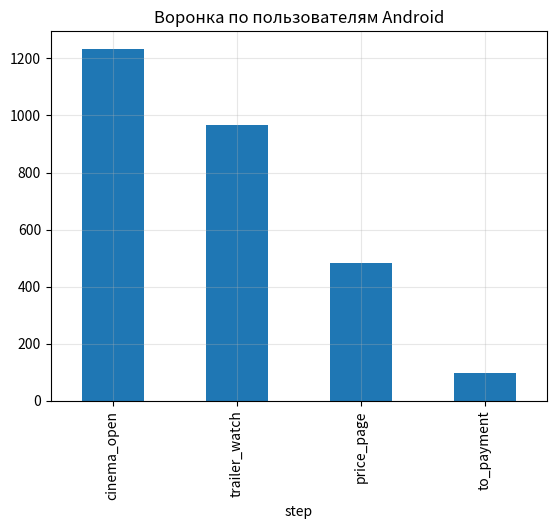
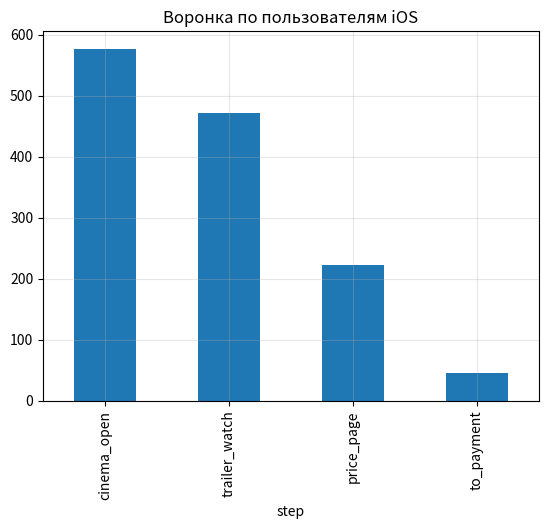
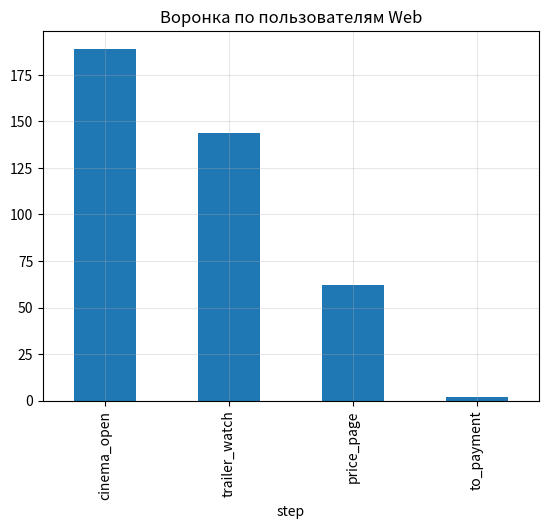
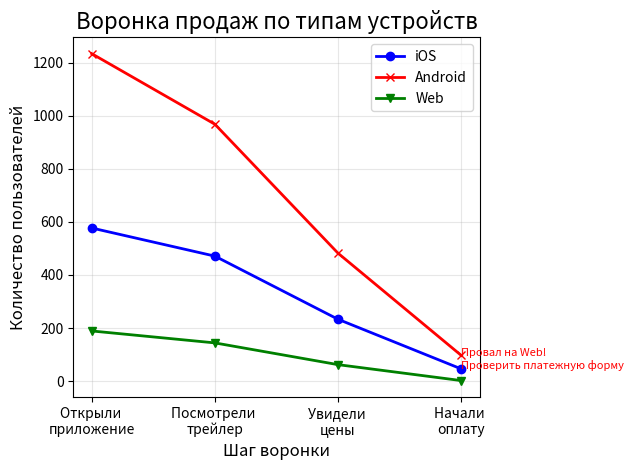

Here is the Python script that generated these plots, in order:
import pandas as pd
import numpy  as np
from datetime import datetime, timedelta
import matplotlib.pyplot as plt


np.random.seed(42)

#Таблица с пользователями магазина
users = []
for user_id in range(1, 2001): #Создаем список 2000 пользователей
    reg_date = datetime(2026,2,1) + timedelta(days=np.random.randint(0,29)) #Создание переменной по дате регистрации пользователя на сайте (1-28 число месяца)
    device = np.random.choice(['iOS', 'Android', 'Web'], p=[0.3, 0.6, 0.1]) # random.choice выбирает рандомный элемент из списка, где p= это вероятность сколько чего в процентах (то есть WEB меньше вмего, чаще всего заходят через телефон)
    users.append([user_id, reg_date, device])

df_users = pd.DataFrame(users, columns=['user_id', 'reg_date', 'device']) #Создание датафрейма на основе колонок, которые были созданы
print(df_users.head()) #Первичный обзор нашей таблицы
#print(df_users.isnull().sum()) #Проверка на пропуски (пропусков нет)

#Создание событий пользователей
events = []
for user_id in range(1, 2001): #Проход по каждому пользователю
    device = df_users[df_users['user_id'] == user_id]['device'].values[0]
    steps = ['cinema_open', 'trailer_watch', 'price_page', 'to_payment'] #4 шага воронки, где начинается все с захода на страница, оканчивая оплатой фильма
    num_steps = 1 #Каждый пользователь сделал минимум 1 действие (открыл приложение)
    if np.random.random() > 0.2: # Отсеиваем кол-во людей до 2 стадии
        num_steps = 2 #80% пользователей дошло до 2 шага (просмотр трейлера)
    if np.random.random() > 0.5 and num_steps >= 2:
        num_steps = 3  #Здесь делаем так, что половина отсмотревших трейлер перешло дальше к 3 шагу (переход к ценам)
    if device == 'Web' and num_steps >= 3:
        if np.random.random() > 0.95:  # 5% успеха
            num_steps = 4
        else:
            num_steps = 3
        # Только 5% Web-пользователей доходят до оплаты (вместо обычных 20%)  # 5% конверсии
    elif num_steps >= 3:
        if np.random.random() > 0.8:
            num_steps = 4 #20% дошедших до цены начинают оплату
        else:
            num_steps = 3

    event_times = []
    for i in range(num_steps): #Добавляем время событий каждого шага по воронке
        if i == 0:
            time_offset = np.random.randint(1, 60)
        else:
            time_offset = event_times[-1] + np.random.randint(1, 60)

        event_time = reg_date + timedelta(minutes=time_offset)
        event_times.append(time_offset)
        events.append([user_id, steps[i], event_time])

df_events = pd.DataFrame(events, columns=['user_id', 'step', 'event_time'])

print(df_events.head()) #Просмотр таблицы с событиями
# print(df_events.isnull().sum()) #Проверка на генерацию, нет ли пропусков в таблице

funnel = df_events.groupby('step')['user_id'].nunique().sort_values(ascending=False)
#Делаем переменную с воронкой по каждому шагу события по каждому пользователю, где смотрим как все развивалось

print(f'Всего пользователей - {df_users["user_id"].nunique()}')

print('\nВоронка:')
for i in range(len(funnel)-1):
    step1 = funnel.iloc[i]
    step2 = funnel.iloc[i+1]
    conv = step2 / step1 * 100  if step1 > 0 else 0
    print(f'{funnel.index[i]} → {funnel.index[i+1]}: {conv:.1f}% ')


df_merge = df_users.merge(df_events, on='user_id')
funnel_by_device = df_merge.groupby(['device', 'step'])['user_id'].nunique()
print(funnel_by_device)

#Графики по конверсии каждого дейвайса
show_android = funnel_by_device['Android'].sort_values(ascending=False).plot(kind='bar')
plt.title('Воронка по пользователям Android')
plt.grid(True, alpha=0.3)
plt.show()

show_iOS = funnel_by_device['iOS'].sort_values(ascending=False).plot(kind='bar')
plt.title('Воронка по пользователям iOS')
plt.grid(True, alpha=0.3)
plt.show()

show_Web = funnel_by_device['Web'].sort_values(ascending=False).plot(kind='bar')
plt.title('Воронка по пользователям Web')
plt.grid(True, alpha=0.3)
plt.show()

print('=' * 100)
print(f'Конверсии по каждому устройству:')
#Считаем конверсию по iOS
users_open_iOS = funnel_by_device.loc[('iOS', 'cinema_open')]
users_payment_iOS = funnel_by_device.loc[('iOS', 'to_payment')]
conv_iOS = users_payment_iOS / users_open_iOS * 100 if users_open_iOS > 0 else 0
print(f'🎯Конверсия iOS : {conv_iOS:.2f}%')

#Считаем конверсию по Android
users_open_android = funnel_by_device.loc[('Android', 'cinema_open')]
users_payment_android = funnel_by_device.loc[('Android', 'to_payment')]
conv_android = users_payment_android / users_open_android * 100 if users_open_android > 0 else 0
print(f'🎯Конверсия Android : {conv_android:.2f}%')

#Считаем конверсию по Web
users_open_web = funnel_by_device.loc[('Web', 'cinema_open')]
users_payment_web = funnel_by_device.loc[('Web', 'to_payment')]
conv_web = users_payment_web / users_open_web * 100 if users_open_web > 0 else 0
print(f'🔴Конверсия Web : {conv_web:.2f}%')


#Соединяем все три конверсии для визуальной картины
steps = ['Открыли \nприложение', 'Посмотрели \nтрейлер', 'Увидели \nцены', 'Начали \nоплату']
#Берем значение по каждой воронке типов устройств
iOS_conv = [577, 471, 233, 46]
android_conv = [1234, 968, 482, 97]
web_conv = [189, 144, 62, 2]
#График для визуализации конверсий
plt.plot(steps, iOS_conv, label='iOS', color='blue', linewidth=2, marker='o')
plt.plot(steps, android_conv, label='Android', color='red', linewidth=2, marker='x')
plt.plot(steps, web_conv, label='Web', color='green', linewidth=2, marker='v')
plt.xlabel('Шаг воронки', fontsize=12)
plt.ylabel('Количество пользователей', fontsize=12)
plt.title('Воронка продаж по типам устройств', fontsize=16)
plt.legend()
plt.grid(True, alpha=0.3)
plt.annotate('Провал на Web!\nПроверить платежную форму', xy=(steps[-1], iOS_conv[-1]), xytext=(steps[-1], iOS_conv[-1]), color='red', fontsize=8)
plt.tight_layout()
plt.savefig('funnel_analysis.png', dpi=150)
plt.show()


#Добавим выводы и рекомендации по бизнесу

print('=' * 100)
print('✅Выводы по проекту:')
print('1. 👑Большее количество пользователей Кино-онлайн используют мобильную версию, чем веб-браузер')
print('2. 🔥На iOS и Android % конверсии практически одинаковый, что говорит от том, что вкладываться в продвижение можно в оба типа устройств')
print('3. 🚨Основная и критическая проблема в Web-пользователях, где конверсия чуть больше 1%, а также основное кол-во пользователей "отваливаются" на этапе перехода к покупке')
print('=' * 100)
print('💡Рекомендации по бизнесу')
print('🔧В первую очередь проверить способ оплаты в Web браузерах, где может возникать ошибка')
print('💳Добавить какие-то альтернативные способы оплаты на Web, например через СБП или по QR-коду')
print('🎯Провести скидку при оплате через мобильное приложение Android, iOS')


#Перенос общей таблицы в csv-файл для дашбордов
df_merge.to_csv('funnel_analysis.csv', index=False)
